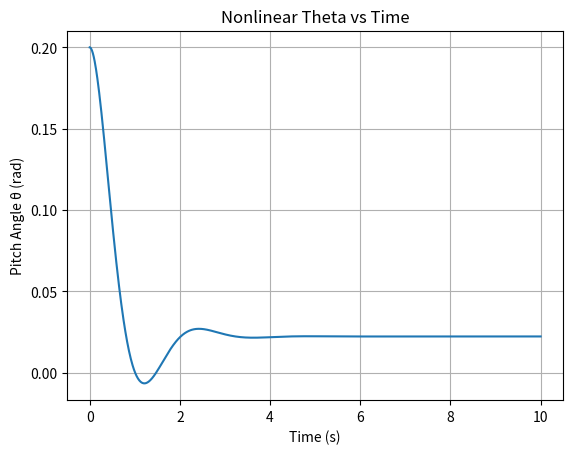
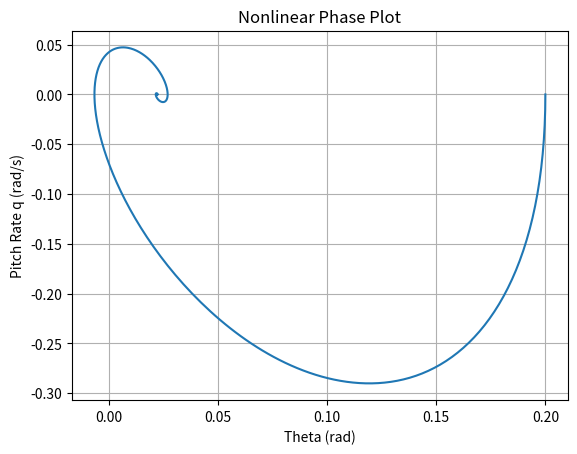

These figures' Python source, in order:
import numpy as np
import matplotlib.pyplot as plt
from scipy.integrate import solve_ivp

# Parameter sistem
a1 = -9       # gain nonlinear (mirip -ωn^2)
a2 = -3       # damping
b1 = 2        # gain elevator

def elevator_input(t):
    return 0.1

def pitch_dynamics_nonlinear(t, x):
    theta = x[0]
    q = x[1]
    delta_e = elevator_input(t)

    dtheta_dt = q
    dq_dt = a1 * np.sin(theta) + a2 * q + b1 * delta_e

    return [dtheta_dt, dq_dt]

# kondisi awal
x0 = [0.2, 0]  # misal awalnya 0.2 rad (~11 deg)
t_span = (0, 10)
t_eval = np.linspace(0, 10, 1000)

sol = solve_ivp(pitch_dynamics_nonlinear, t_span, x0, t_eval=t_eval)

theta = sol.y[0]
q = sol.y[1]

# Plot theta vs time
plt.figure()
plt.plot(sol.t, theta)
plt.xlabel("Time (s)")
plt.ylabel("Pitch Angle θ (rad)")
plt.title("Nonlinear Theta vs Time")
plt.grid()
plt.show()

# Plot phase
plt.figure()
plt.plot(theta, q)
plt.xlabel("Theta (rad)")
plt.ylabel("Pitch Rate q (rad/s)")
plt.title("Nonlinear Phase Plot")
plt.grid()
plt.show()
